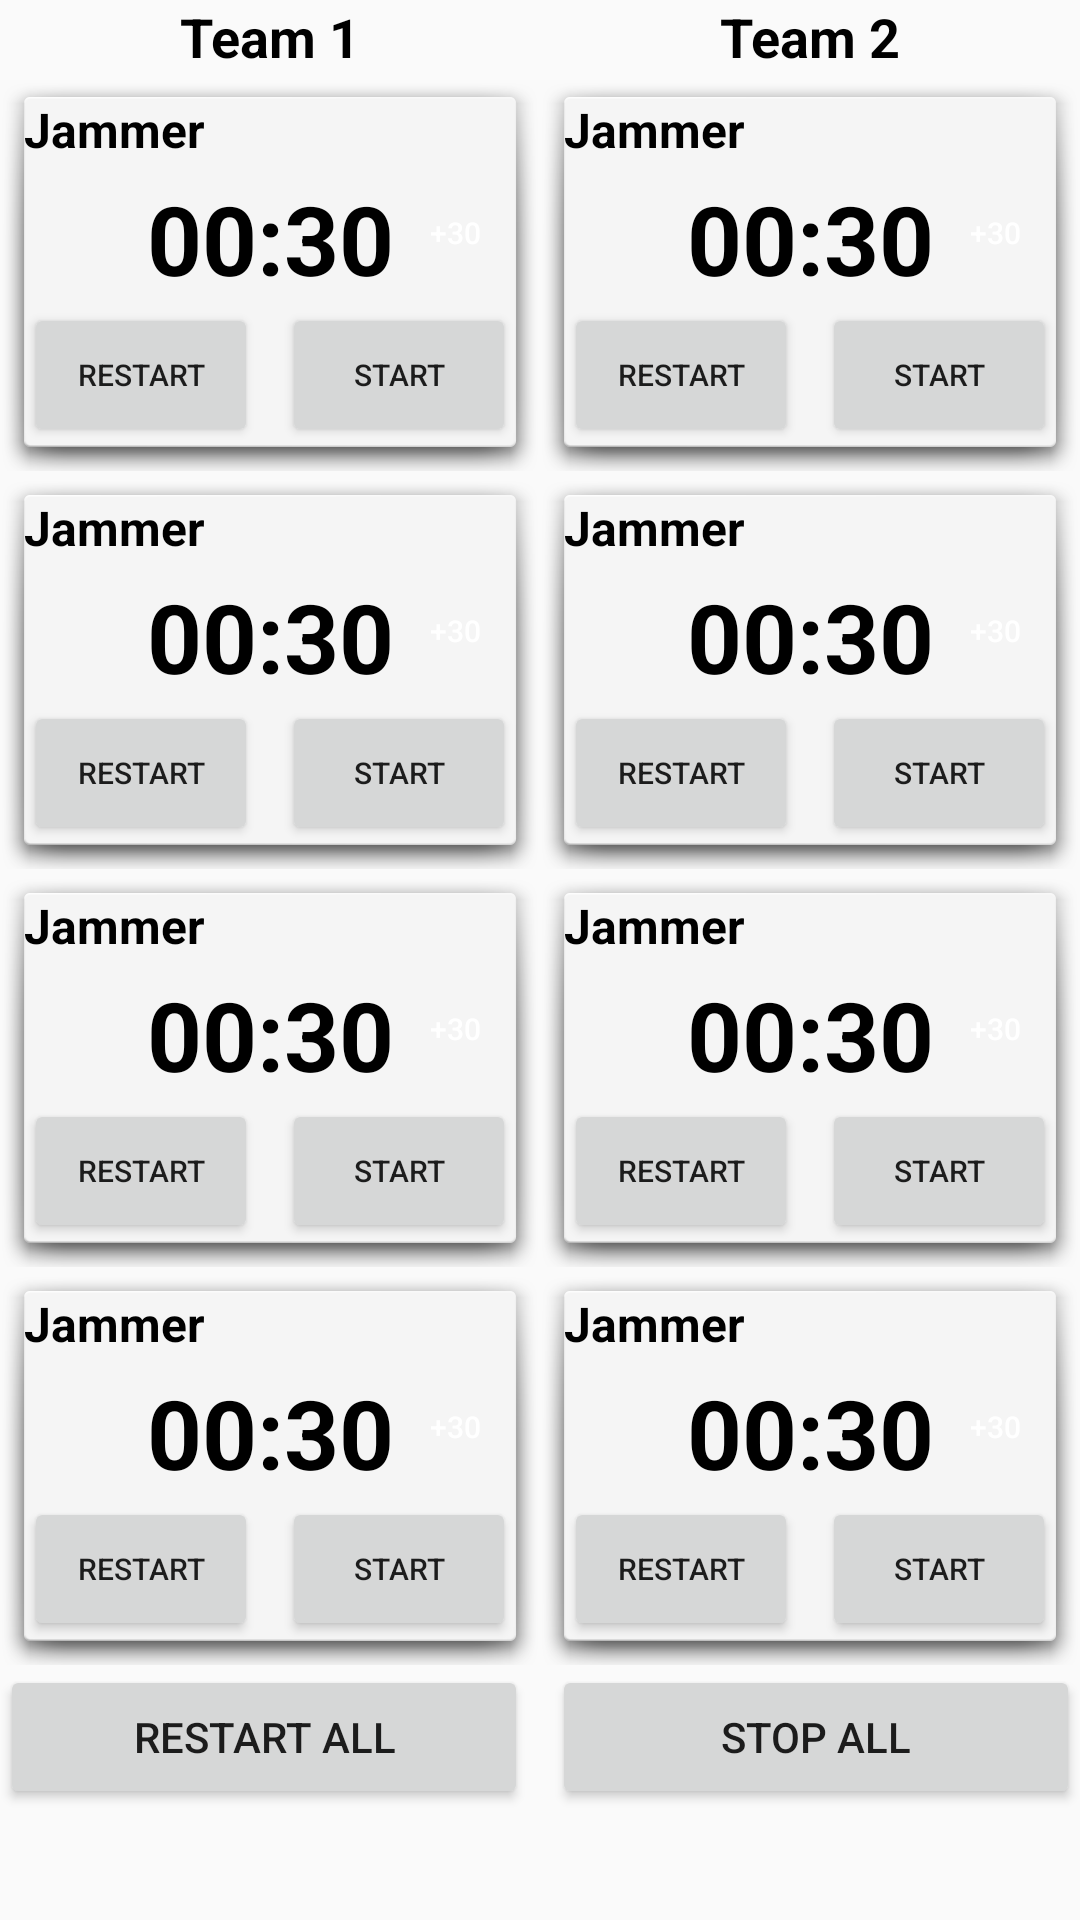

This screen was rendered from an Android layout file. Write that file and the resources it references.
<!-- AndroidManifest.xml: activity theme Theme.RollerDerbyTimer -->
<!-- res/layout/activity_penalty_box_timer.xml -->
<?xml version="1.0" encoding="utf-8"?>
<androidx.constraintlayout.widget.ConstraintLayout xmlns:android="http://schemas.android.com/apk/res/android"
    xmlns:app="http://schemas.android.com/apk/res-auto"
    xmlns:tools="http://schemas.android.com/tools"
    android:layout_width="match_parent"
    android:layout_height="match_parent"
    tools:context=".PenaltyBoxTimerActivity">

    
    <LinearLayout
        android:id="@+id/team1Column"
        android:layout_width="0dp"
        android:layout_height="wrap_content"
        android:orientation="vertical"
        app:layout_constraintTop_toTopOf="parent"
        app:layout_constraintBottom_toTopOf="@id/groupButtons"
        app:layout_constraintStart_toStartOf="parent"
        app:layout_constraintEnd_toStartOf="@id/team2Column">

        <TextView
            android:layout_width="wrap_content"
            android:layout_height="wrap_content"
            android:layout_gravity="center_horizontal"
            android:text="Team 1"
            android:textColor="@color/black"
            android:textSize="18sp"
            android:textStyle="bold" />

        <include
            android:id="@+id/team1Jammer"
            layout="@layout/item_penalty_timer"
            android:layout_width="match_parent"
            android:layout_height="0dp"
            android:layout_weight="1"/>

        <include
            android:id="@+id/team1Blocker1"
            layout="@layout/item_penalty_timer"
            android:layout_width="match_parent"
            android:layout_height="0dp"
            android:layout_weight="1" />

        <include
            android:id="@+id/team1Blocker2"
            layout="@layout/item_penalty_timer"
            android:layout_width="match_parent"
            android:layout_height="0dp"
            android:layout_weight="1"/>

        <include
            android:id="@+id/team1Blocker3"
            layout="@layout/item_penalty_timer"
            android:layout_width="match_parent"
            android:layout_height="0dp"
            android:layout_weight="1" />

    </LinearLayout>

    
    <LinearLayout
        android:id="@+id/team2Column"
        android:layout_width="0dp"
        android:layout_height="wrap_content"
        android:orientation="vertical"
        app:layout_constraintTop_toTopOf="parent"
        app:layout_constraintBottom_toTopOf="@id/groupButtons"
        app:layout_constraintStart_toEndOf="@id/team1Column"
        app:layout_constraintEnd_toEndOf="parent">

        <TextView
            android:layout_width="wrap_content"
            android:layout_height="wrap_content"
            android:layout_gravity="center_horizontal"
            android:text="Team 2"
            android:textColor="@color/black"
            android:textSize="18sp"
            android:textStyle="bold" />

        <include
            android:id="@+id/team2Jammer"
            layout="@layout/item_penalty_timer"
            android:layout_width="match_parent"
            android:layout_height="0dp"
            android:layout_weight="1" />

        <include
            android:id="@+id/team2Blocker1"
            layout="@layout/item_penalty_timer"
            android:layout_width="match_parent"
            android:layout_height="0dp"
            android:layout_weight="1" />

        <include
            android:id="@+id/team2Blocker2"
            layout="@layout/item_penalty_timer"
            android:layout_width="match_parent"
            android:layout_height="0dp"
            android:layout_weight="1"/>

        <include
            android:id="@+id/team2Blocker3"
            layout="@layout/item_penalty_timer"
            android:layout_width="match_parent"
            android:layout_height="0dp"
            android:layout_weight="1" />

    </LinearLayout>

    <LinearLayout
        android:id="@+id/groupButtons"
        android:layout_width="match_parent"
        android:layout_height="wrap_content"
        app:layout_constraintTop_toBottomOf="@id/team1Column"
        app:layout_constraintStart_toStartOf="parent"
        app:layout_constraintEnd_toEndOf="parent">

        <Button
            android:id="@+id/restartAllButton"
            android:layout_width="0dp"
            android:layout_weight="1"
            android:layout_height="wrap_content"
            android:text="@string/restart_all"
            android:layout_marginEnd="8dp"/>

        <Button
            android:id="@+id/stopAllButton"
            android:layout_width="0dp"
            android:layout_weight="1"
            android:layout_height="wrap_content"
            android:text="@string/stop_all" />

    </LinearLayout>

</androidx.constraintlayout.widget.ConstraintLayout>
<!-- res/layout/item_penalty_timer.xml (included above) -->
<?xml version="1.0" encoding="utf-8"?>
<androidx.constraintlayout.widget.ConstraintLayout xmlns:android="http://schemas.android.com/apk/res/android"
    xmlns:app="http://schemas.android.com/apk/res-auto"
    android:layout_width="match_parent"
    android:layout_height="wrap_content"
    android:background="@android:drawable/dialog_holo_light_frame"
    android:padding="8dp">

    <TextView
        android:id="@+id/timerLabel"
        android:layout_width="wrap_content"
        android:layout_height="wrap_content"
        android:text="Jammer"
        android:textColor="@color/black"
        android:textSize="16sp"
        android:textStyle="bold"
        app:layout_constraintTop_toTopOf="parent"
        app:layout_constraintStart_toStartOf="parent" />

    <Button
        android:id="@+id/plus30Button"
        android:layout_width="25dp"
        android:layout_height="25dp"
        android:background="@drawable/round_button_bg"
        android:gravity="center"
        android:insetLeft="0dp"
        android:insetTop="0dp"
        android:insetRight="0dp"
        android:insetBottom="0dp"
        android:minWidth="0dp"
        android:minHeight="0dp"
        android:padding="0dp"
        android:text="@string/plus_30"
        android:textColor="@android:color/white"
        android:textSize="10sp"
        app:layout_constraintStart_toEndOf="@id/timerText"
        app:layout_constraintTop_toBottomOf="@id/timerLabel"
        app:layout_constraintBottom_toTopOf="@id/restartTimerButton"
        app:layout_constraintEnd_toEndOf="parent" />

    <TextView
        android:id="@+id/timerText"
        android:layout_width="wrap_content"
        android:layout_height="wrap_content"
        android:layout_marginTop="4dp"
        android:text="00:30"
        android:textColor="@color/black"
        android:textSize="32sp"
        android:textStyle="bold"
        app:layout_constraintTop_toBottomOf="@id/timerLabel"
        app:layout_constraintBottom_toTopOf="@id/startTimerButton"
        app:layout_constraintStart_toStartOf="parent"
        app:layout_constraintEnd_toEndOf="parent" />

    <Button
        android:id="@+id/restartTimerButton"
        android:layout_width="0dp"
        android:layout_height="wrap_content"
        android:layout_marginEnd="4dp"
        android:text="@string/restart"
        android:textSize="10sp"
        app:layout_constraintBottom_toBottomOf="parent"
        app:layout_constraintEnd_toStartOf="@id/startTimerButton"
        app:layout_constraintStart_toStartOf="parent"
        app:layout_constraintTop_toBottomOf="@id/timerText" />

    <Button
        android:id="@+id/startTimerButton"
        android:layout_width="0dp"
        android:layout_height="wrap_content"
        android:layout_marginStart="4dp"
        android:text="@string/start"
        android:textSize="10sp"
        app:layout_constraintBottom_toBottomOf="parent"
        app:layout_constraintEnd_toEndOf="parent"
        app:layout_constraintStart_toEndOf="@id/restartTimerButton"
        app:layout_constraintTop_toBottomOf="@id/timerText" />

</androidx.constraintlayout.widget.ConstraintLayout>
<!-- resources referenced by this layout -->
<resources>
  <string name="plus_30">+30</string>
  <string name="restart">Restart</string>
  <string name="restart_all">Restart All</string>
  <string name="start">Start</string>
  <string name="stop_all">Stop All</string>
  <style name="Theme.RollerDerbyTimer" parent="android:Theme.Material.Light.NoActionBar" />
  <!-- not gathered from this repository: default colours our renderer supplied (Android Studio template values) -->
  <color name="black">#FF000000</color>
</resources>
